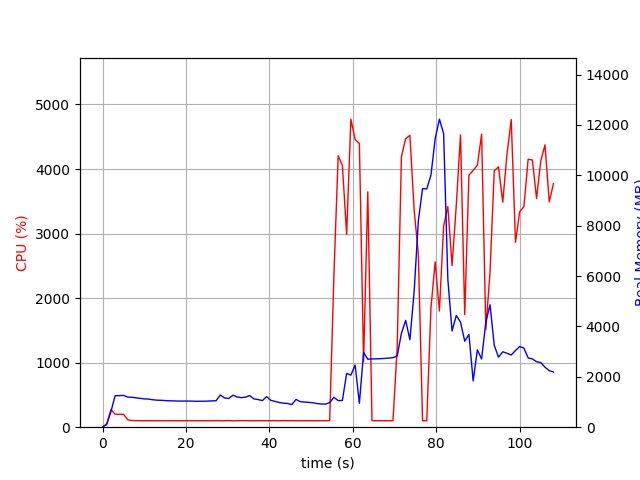

The table this chart was drawn from, first rows:
elapsed_time, nproc, cpu, mem_real, mem_virtual
3.886222839355469e-05, 1, 0.0, 7.719, 3185
1.006, 1, 52.7, 109.6, 775.1
2.012, 1, 271.2, 621.9, 4750
3.02, 1, 200.6, 1250, 5412
4.026, 1, 199.7, 1252, 5412
5.032, 1, 198.8, 1263, 5440
6.04, 1, 116.1, 1195, 5440
7.047, 1, 102.3, 1186, 5440
8.053, 1, 101.3, 1167, 5440
9.06, 1, 101.3, 1143, 5440
10.07, 1, 100.1, 1123, 5440
11.08, 1, 100.2, 1115, 5440
12.09, 1, 101.0, 1088, 5440
13.1, 1, 100.1, 1072, 5440
14.1, 1, 100.2, 1067, 5440
15.11, 1, 99.1, 1056, 5440
16.12, 1, 101.2, 1047, 5440
17.13, 1, 100.2, 1043, 5440
18.14, 1, 100.1, 1037, 5440
19.15, 1, 99.2, 1037, 5440
20.16, 1, 100.2, 1037, 5440
21.16, 1, 100.2, 1037, 5440
22.17, 1, 100.2, 1030, 5440
23.18, 1, 99.1, 1030, 5440
24.19, 1, 100.1, 1030, 5440
25.2, 1, 100.1, 1036, 5440
26.21, 1, 99.1, 1044, 5440
27.21, 1, 102.1, 1050, 5440
28.22, 1, 99.1, 1279, 5600
29.23, 1, 100.1, 1163, 5600
30.24, 1, 102.1, 1138, 5600
31.25, 1, 99.1, 1270, 5600
32.26, 1, 100.1, 1200, 5600
33.27, 1, 102.2, 1173, 5600
34.28, 1, 102.1, 1193, 5600
35.29, 1, 100.1, 1256, 5600
36.3, 1, 101.1, 1124, 5600
37.3, 1, 101.2, 1096, 5600
38.31, 1, 101.1, 1056, 5600
39.32, 1, 100.2, 1213, 5600
40.33, 1, 101.1, 1066, 5600
41.34, 1, 102.1, 1024, 5600
42.35, 1, 100.2, 981.4, 5600
43.36, 1, 102.1, 954.1, 5600
44.36, 1, 100.1, 942.4, 5600
45.37, 1, 101.2, 897.7, 5600
46.38, 1, 100.0, 1103, 5600
47.39, 1, 100.1, 1013, 5600
48.4, 1, 100.1, 999.3, 5600
49.41, 1, 101.2, 985.9, 5600
50.42, 1, 100.1, 971.4, 5600
51.43, 1, 101.2, 937.5, 5600
52.43, 1, 101.1, 921.8, 5600
53.44, 1, 100.2, 914.9, 5600
54.45, 1, 101.0, 973.4, 5600
55.46, 1, 2351, 1186, 5972
56.48, 1, 4206, 1056, 5988
57.5, 1, 4053, 1061, 6008
58.51, 1, 2984, 2134, 7852
59.53, 1, 4772, 2068, 7852
... 48 more rows
